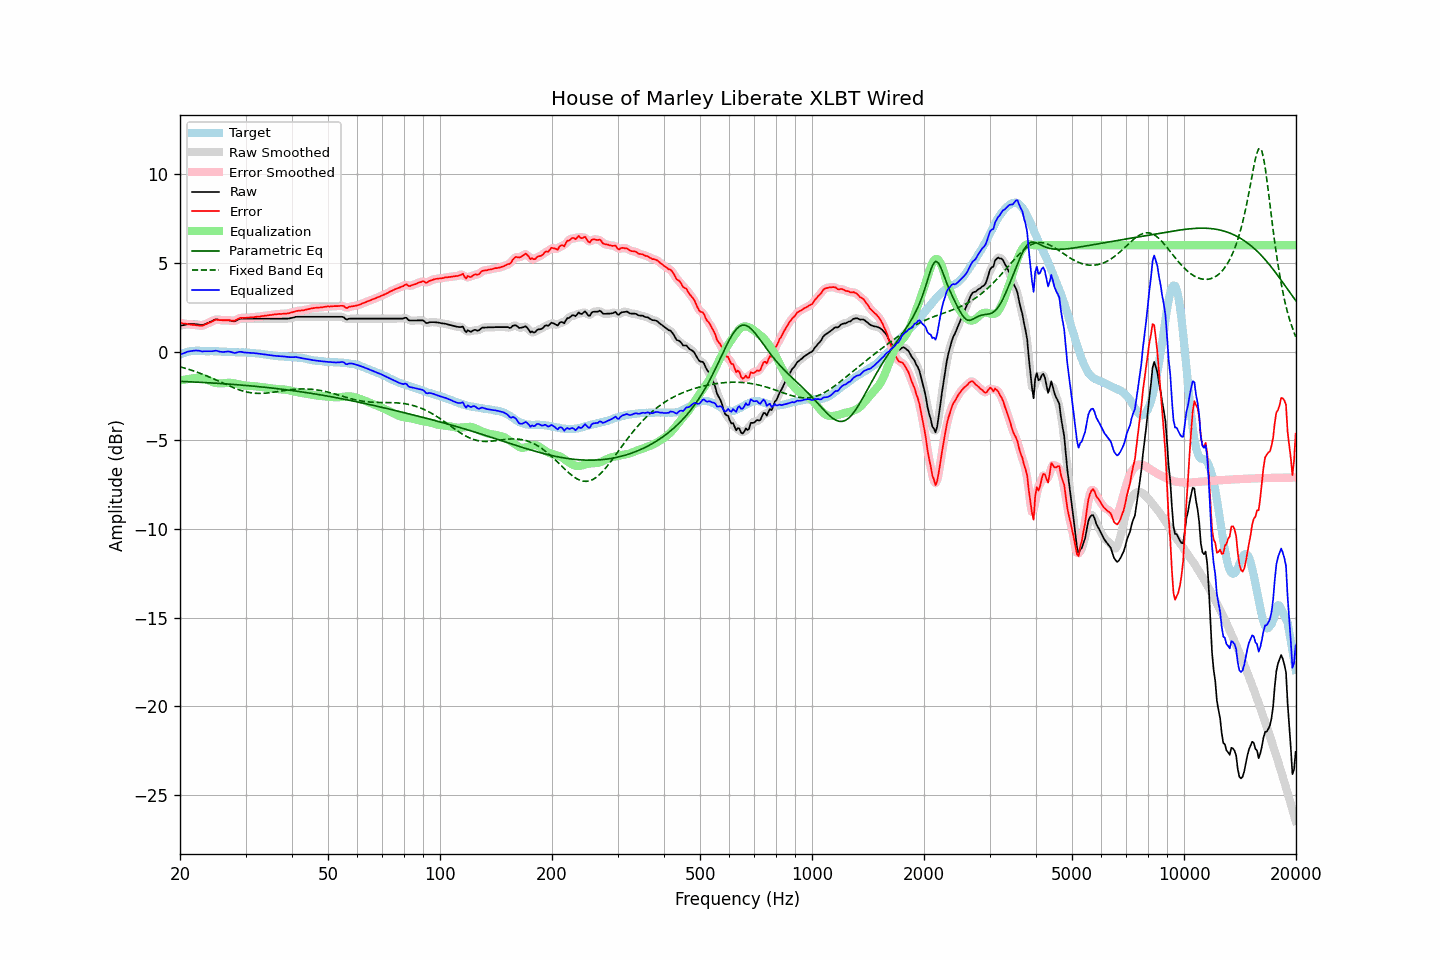

Data behind this chart, as committed beside it:
frequency, raw, error, smoothed, error_smoothed, equalization, parametric_eq, fixed_band_eq, equalized_raw, equalized_smoothed, target
20.00, 1.45, 1.62, 1.45, 1.62, -1.63, -1.67, -0.86, -0.17, -0.18, -0.17
20.20, 1.47, 1.61, 1.47, 1.61, -1.61, -1.68, -0.88, -0.14, -0.13, -0.13
20.40, 1.49, 1.59, 1.50, 1.59, -1.59, -1.68, -0.90, -0.10, -0.10, -0.09
20.61, 1.51, 1.59, 1.51, 1.58, -1.58, -1.69, -0.93, -0.06, -0.06, -0.07
20.81, 1.53, 1.57, 1.53, 1.57, -1.56, -1.69, -0.96, -0.03, -0.03, -0.03
21.02, 1.55, 1.55, 1.55, 1.55, -1.55, -1.69, -0.99, 0.01, 0.00, 0.01
21.23, 1.55, 1.54, 1.55, 1.53, -1.53, -1.70, -1.01, 0.02, 0.02, 0.02
21.44, 1.55, 1.52, 1.56, 1.52, -1.52, -1.70, -1.04, 0.03, 0.03, 0.04
21.66, 1.55, 1.51, 1.55, 1.51, -1.51, -1.71, -1.07, 0.05, 0.05, 0.05
21.87, 1.55, 1.51, 1.55, 1.50, -1.49, -1.71, -1.10, 0.06, 0.06, 0.05
22.09, 1.54, 1.49, 1.54, 1.49, -1.48, -1.72, -1.14, 0.06, 0.06, 0.05
22.31, 1.53, 1.48, 1.53, 1.48, -1.47, -1.72, -1.17, 0.06, 0.06, 0.05
22.54, 1.52, 1.47, 1.51, 1.46, -1.47, -1.73, -1.20, 0.05, 0.04, 0.05
22.76, 1.50, 1.46, 1.50, 1.46, -1.48, -1.73, -1.24, 0.03, 0.03, 0.04
22.99, 1.49, 1.46, 1.51, 1.47, -1.49, -1.74, -1.27, 0.00, 0.02, 0.03
23.22, 1.53, 1.50, 1.53, 1.50, -1.51, -1.74, -1.31, 0.02, 0.02, 0.03
23.45, 1.56, 1.54, 1.56, 1.54, -1.54, -1.75, -1.35, 0.02, 0.02, 0.02
23.69, 1.60, 1.58, 1.60, 1.58, -1.58, -1.75, -1.38, 0.02, 0.03, 0.02
23.92, 1.64, 1.62, 1.64, 1.62, -1.62, -1.76, -1.42, 0.02, 0.02, 0.02
24.16, 1.68, 1.65, 1.68, 1.66, -1.66, -1.76, -1.46, 0.02, 0.02, 0.03
24.40, 1.72, 1.69, 1.73, 1.70, -1.70, -1.77, -1.50, 0.02, 0.03, 0.03
24.65, 1.77, 1.75, 1.77, 1.75, -1.74, -1.77, -1.54, 0.04, 0.04, 0.02
24.89, 1.81, 1.79, 1.81, 1.78, -1.76, -1.78, -1.58, 0.05, 0.05, 0.02
25.14, 1.82, 1.80, 1.82, 1.80, -1.77, -1.78, -1.62, 0.05, 0.04, 0.02
25.39, 1.80, 1.79, 1.81, 1.79, -1.79, -1.79, -1.66, 0.02, 0.02, 0.02
25.65, 1.78, 1.78, 1.79, 1.78, -1.79, -1.80, -1.70, -0.01, -0.00, 0.01
25.91, 1.77, 1.78, 1.77, 1.77, -1.79, -1.80, -1.74, -0.02, -0.02, -0.00
26.16, 1.76, 1.77, 1.76, 1.77, -1.78, -1.81, -1.79, -0.02, -0.02, -0.00
26.43, 1.76, 1.77, 1.76, 1.77, -1.77, -1.81, -1.83, -0.01, -0.01, -0.01
26.69, 1.76, 1.77, 1.76, 1.77, -1.76, -1.82, -1.87, 0.00, 0.00, -0.01
26.96, 1.76, 1.78, 1.76, 1.77, -1.75, -1.83, -1.91, 0.01, 0.01, -0.02
27.23, 1.75, 1.77, 1.75, 1.77, -1.75, -1.83, -1.95, -0.00, -0.01, -0.02
27.50, 1.73, 1.75, 1.73, 1.75, -1.76, -1.84, -1.99, -0.03, -0.03, -0.02
27.77, 1.71, 1.74, 1.72, 1.74, -1.77, -1.85, -2.02, -0.06, -0.06, -0.03
28.05, 1.71, 1.74, 1.72, 1.76, -1.79, -1.85, -2.06, -0.08, -0.07, -0.03
28.33, 1.75, 1.79, 1.75, 1.79, -1.81, -1.86, -2.09, -0.06, -0.06, -0.04
28.62, 1.80, 1.84, 1.80, 1.84, -1.83, -1.87, -2.13, -0.03, -0.03, -0.04
28.90, 1.84, 1.89, 1.84, 1.88, -1.85, -1.88, -2.16, -0.01, -0.01, -0.04
29.19, 1.86, 1.91, 1.86, 1.90, -1.87, -1.88, -2.19, -0.01, -0.01, -0.04
29.48, 1.86, 1.90, 1.87, 1.91, -1.89, -1.89, -2.22, -0.03, -0.03, -0.04
29.78, 1.86, 1.91, 1.86, 1.91, -1.91, -1.90, -2.24, -0.05, -0.04, -0.05
30.08, 1.86, 1.90, 1.86, 1.91, -1.92, -1.91, -2.26, -0.06, -0.06, -0.04
30.38, 1.86, 1.92, 1.86, 1.92, -1.92, -1.91, -2.28, -0.06, -0.06, -0.06
30.68, 1.86, 1.92, 1.86, 1.92, -1.93, -1.92, -2.30, -0.06, -0.06, -0.06
30.99, 1.86, 1.93, 1.86, 1.93, -1.93, -1.93, -2.32, -0.07, -0.07, -0.07
31.30, 1.86, 1.94, 1.86, 1.94, -1.94, -1.94, -2.33, -0.07, -0.07, -0.07
31.61, 1.86, 1.94, 1.86, 1.95, -1.95, -1.95, -2.34, -0.08, -0.08, -0.07
31.93, 1.86, 1.96, 1.86, 1.95, -1.96, -1.96, -2.35, -0.09, -0.09, -0.10
32.24, 1.86, 1.97, 1.86, 1.96, -1.97, -1.97, -2.35, -0.10, -0.10, -0.11
32.57, 1.86, 1.97, 1.86, 1.98, -1.98, -1.97, -2.35, -0.11, -0.11, -0.11
32.89, 1.86, 1.98, 1.86, 1.99, -1.99, -1.98, -2.35, -0.12, -0.12, -0.12
33.22, 1.86, 2.01, 1.86, 2.00, -2.00, -1.99, -2.35, -0.14, -0.14, -0.14
33.55, 1.86, 2.01, 1.86, 2.01, -2.01, -2.00, -2.35, -0.15, -0.15, -0.14
33.89, 1.86, 2.03, 1.86, 2.02, -2.02, -2.01, -2.34, -0.16, -0.16, -0.17
34.23, 1.86, 2.03, 1.86, 2.04, -2.04, -2.02, -2.33, -0.17, -0.17, -0.17
34.57, 1.86, 2.05, 1.86, 2.05, -2.05, -2.03, -2.32, -0.19, -0.19, -0.19
34.92, 1.86, 2.07, 1.86, 2.06, -2.06, -2.04, -2.31, -0.20, -0.20, -0.20
35.27, 1.86, 2.07, 1.86, 2.08, -2.07, -2.05, -2.30, -0.21, -0.21, -0.20
35.62, 1.86, 2.09, 1.86, 2.09, -2.09, -2.06, -2.29, -0.22, -0.22, -0.23
35.97, 1.86, 2.10, 1.86, 2.10, -2.10, -2.07, -2.28, -0.23, -0.23, -0.24
... 635 more rows
